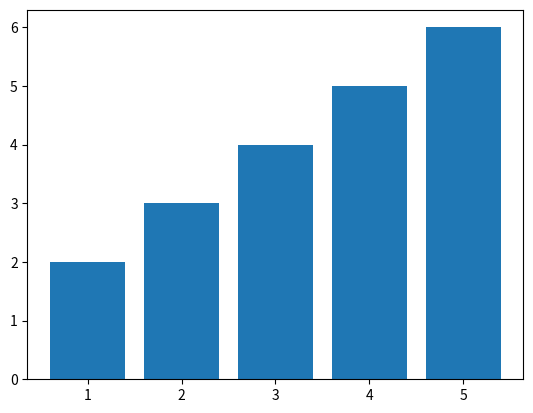

This figure's Python source:
def plot():
    try:
        import matplotlib.pyplot as plt
        import numpy as np
        import pandas as pd
    except ModuleNotFoundError:
        return

    fig, ax = plt.subplots()

    df = pd.DataFrame(np.array([[1, 2], [2, 3], [3, 4], [4, 5], [5, 6]]),
                      columns=['one', 'two'])

    ax.bar(df.one, df.two)
    plt.show()


plot()
